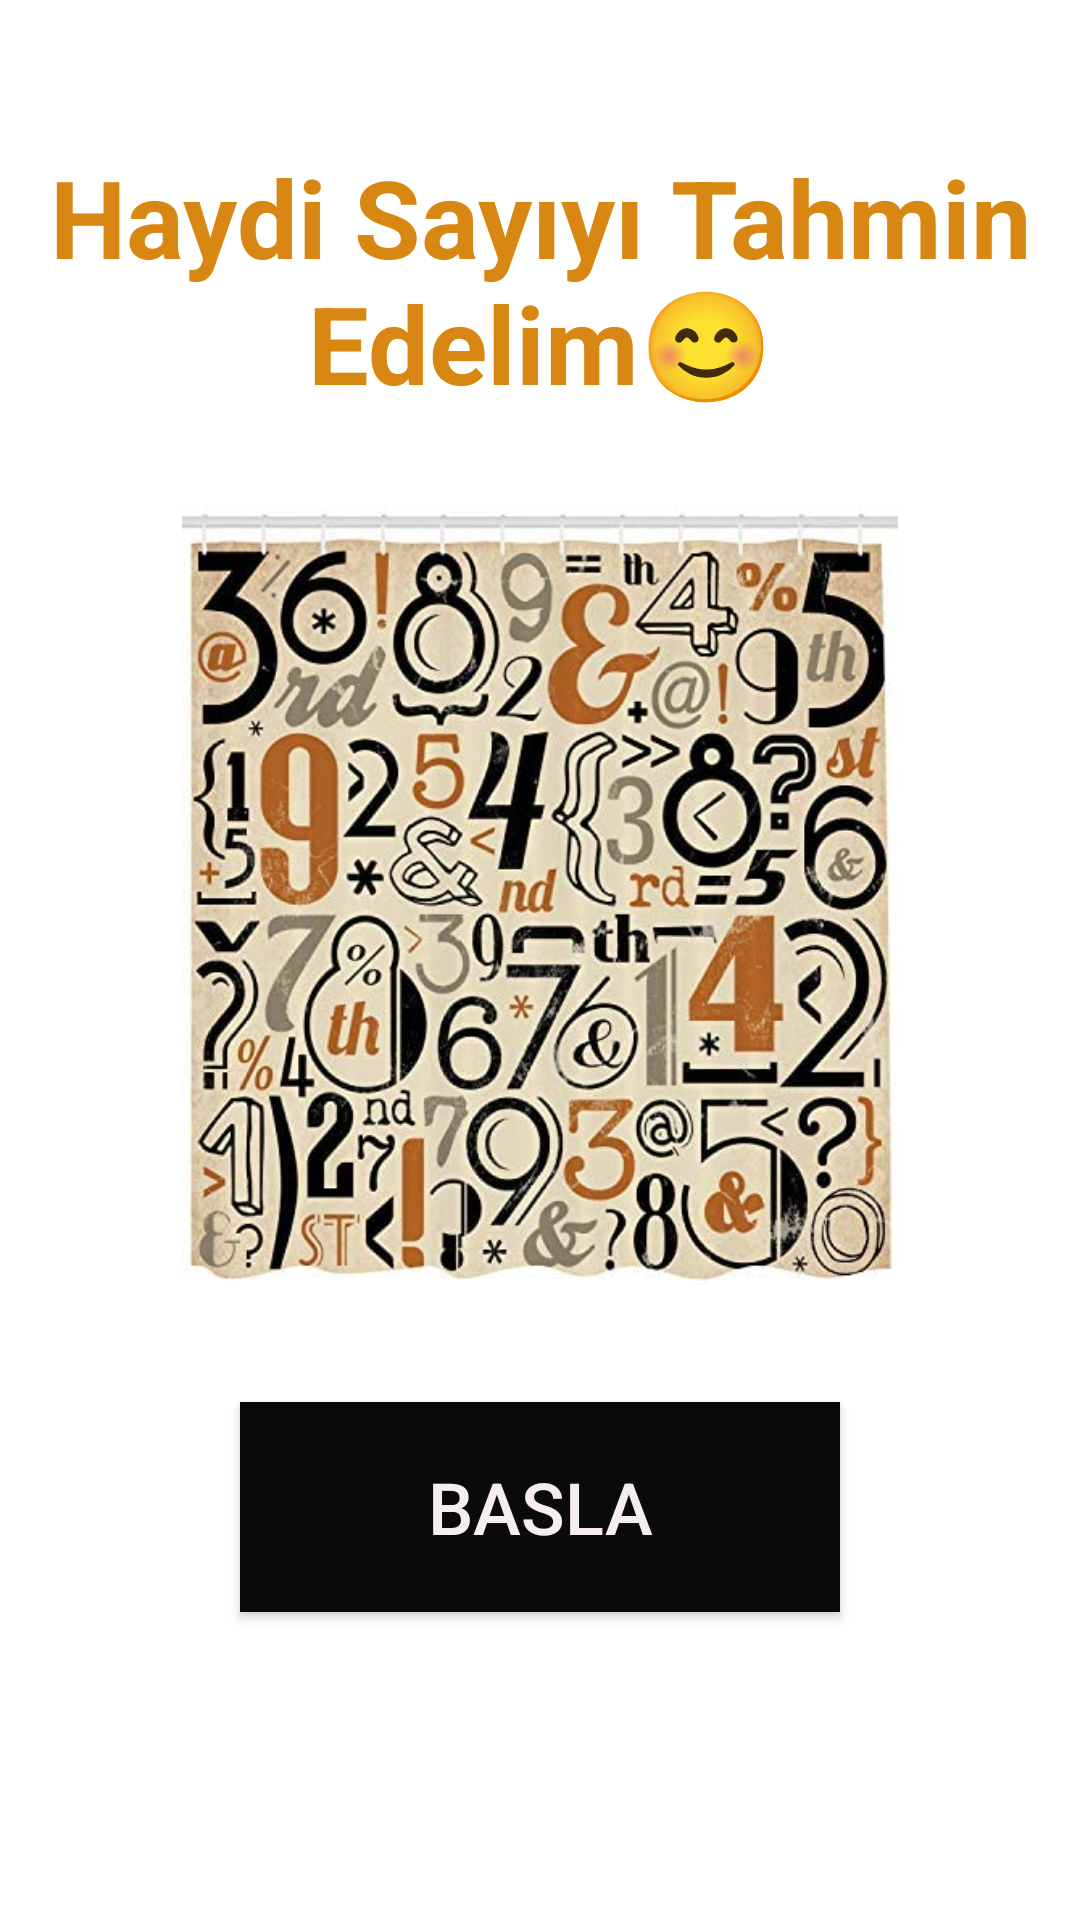

Here is an Android app screen rendered from its layout file. Give the layout XML and the strings, colors and styles it references.
<!-- AndroidManifest.xml: application theme Theme.SayiTahminEt -->
<!-- res/layout/activity_main.xml -->
<?xml version="1.0" encoding="utf-8"?>
<androidx.constraintlayout.widget.ConstraintLayout xmlns:android="http://schemas.android.com/apk/res/android"
    xmlns:app="http://schemas.android.com/apk/res-auto"
    xmlns:tools="http://schemas.android.com/tools"
    android:layout_width="match_parent"
    android:layout_height="match_parent"
    tools:context=".MainActivity">

    <TextView
        android:id="@+id/textView"
        android:layout_width="wrap_content"
        android:layout_height="wrap_content"
        android:layout_marginTop="48dp"
        android:text="@string/haydi_say_y_tahmin_edelim"
        android:textAlignment="center"
        android:textColor="#D88812"
        android:textSize="36sp"
        android:textStyle="bold"
        app:layout_constraintEnd_toEndOf="parent"
        app:layout_constraintHorizontal_bias="0.5"
        app:layout_constraintStart_toStartOf="parent"
        app:layout_constraintTop_toTopOf="parent" />

    <ImageView
        android:id="@+id/imageView"
        android:layout_width="258dp"
        android:layout_height="260dp"
        android:layout_marginTop="30dp"
        app:layout_constraintEnd_toEndOf="parent"
        app:layout_constraintHorizontal_bias="0.5"
        app:layout_constraintStart_toStartOf="parent"
        app:layout_constraintTop_toBottomOf="@+id/textView"
        app:srcCompat="@drawable/sayilar" />

    <Button
        android:id="@+id/buttonBasla"
        android:layout_width="200dp"
        android:layout_height="70dp"
        android:layout_marginTop="39dp"
        android:background="#000000"
        android:backgroundTint="#0B0A0A"
        android:text="BASLA"
        android:textColor="#F6EEEE"
        android:textSize="24sp"
        app:layout_constraintEnd_toEndOf="parent"
        app:layout_constraintHorizontal_bias="0.5"
        app:layout_constraintStart_toStartOf="parent"
        app:layout_constraintTop_toBottomOf="@+id/imageView"
        app:strokeColor="#0E0D0D" />
</androidx.constraintlayout.widget.ConstraintLayout>
<!-- resources referenced by this layout -->
<resources>
  <!-- drawable sayilar: jpg bitmap (drawable, 66162 bytes) -->
  <string name="haydi_say_y_tahmin_edelim">Haydi Sayıyı Tahmin Edelim😊</string>
  <style name="Theme.SayiTahminEt" parent="Theme.MaterialComponents.DayNight.DarkActionBar">
          
          <item name="colorPrimaryVariant">@color/purple_700</item>
          <item name="colorOnPrimary">@color/white</item>
          
          <item name="colorSecondary">@color/teal_200</item>
          <item name="colorSecondaryVariant">@color/teal_700</item>
          <item name="colorOnSecondary">@color/black</item>
          
          <item name="android:statusBarColor" tools:targetApi="l">?attr/colorPrimaryVariant</item>
          
          <item name="windowActionBar">false</item>
          <item name="windowNoTitle">true</item>
      </style>
  <!-- not gathered from this repository: default colours our renderer supplied (Android Studio template values) -->
  <color name="purple_700">#FF3700B3</color>
  <color name="teal_200">#FF03DAC5</color>
  <color name="teal_700">#FF018786</color>
  <color name="black">#FF000000</color>
  <color name="white">#FFFFFFFF</color>
</resources>
